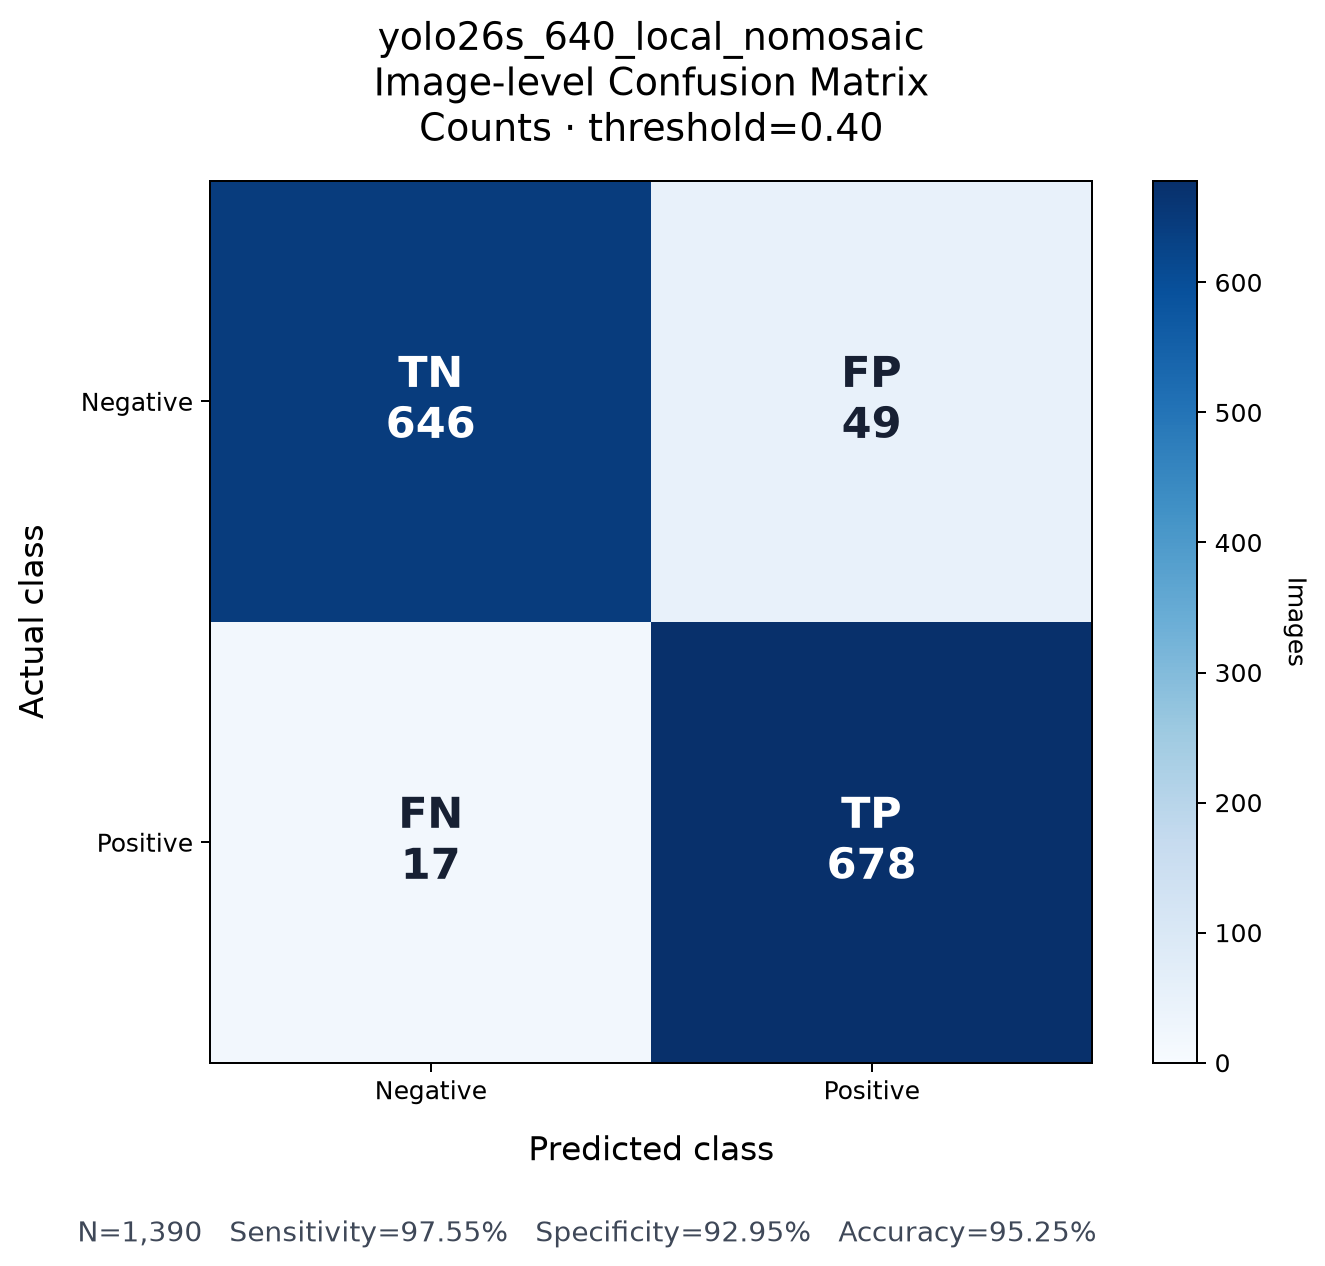

Values plotted in this chart, from the file beside it:
Actual / Predicted, Negative, Positive
Negative, 646, 49
Positive, 17, 678
